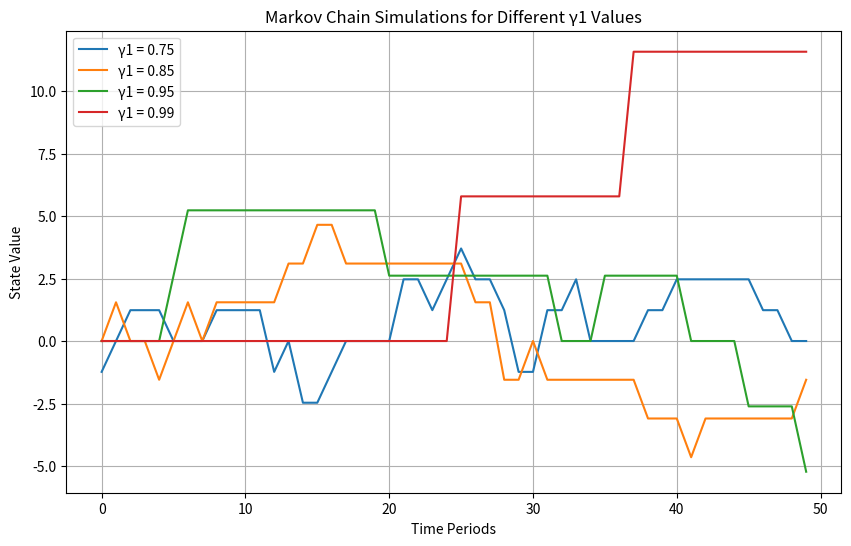

This chart was generated by the following Python code:
import numpy as np
import matplotlib.pyplot as plt

def rouwenhorst(n, p, q):
    """
    Constructs the transition matrix using Rouwenhorst's method.
    
    n: Number of states
    p, q: Persistence parameters
    """
    if n == 2:
        return np.array([[p, 1 - p], [1 - q, q]])

    Pn_1 = rouwenhorst(n - 1, p, q)  # Recursive call for (n-1)
    
    # Expanding the transition matrix
    P = np.zeros((n, n))
    P[:-1, :-1] += p * Pn_1
    P[:-1, 1:] += (1 - p) * Pn_1
    P[1:, :-1] += (1 - q) * Pn_1
    P[1:, 1:] += q * Pn_1
    
    return P / np.sum(P, axis=1, keepdims=True)
def compute_state_vector(n, gamma, sigma):
    """
    Computes the state vector for the Markov Chain approximation.
    
    n: Number of states
    gamma: Persistence parameter
    sigma: Standard deviation of the white noise
    """
    sigma_y = sigma / np.sqrt(1 - gamma**2)  # AR(1) stationary std deviation
    return np.linspace(-sigma_y * np.sqrt(n - 1), sigma_y * np.sqrt(n - 1), n)

# Parameters
n = 7  # Number of states
sigma = 1  # Standard deviation of white noise
gamma_values = [0.75, 0.85, 0.95, 0.99]  # Different γ1 values
T = 50  # Number of periods
np.random.seed(2025)  # Set seed for reproducibility

# Plot setup
plt.figure(figsize=(10, 6))

for gamma in gamma_values:
    p = q = (1 + gamma) / 2  # Persistence parameter
    P = rouwenhorst(n, p, q)  # Compute transition matrix
    states = compute_state_vector(n, gamma, sigma)  # Compute state values
    
    # Compute stationary distribution (left eigenvector of P corresponding to eigenvalue 1)
    eigvals, eigvecs = np.linalg.eig(P.T)
    stat_dist = np.real(eigvecs[:, np.isclose(eigvals, 1)])
    stat_dist = stat_dist / np.sum(stat_dist)  # Normalize

    # Draw the initial state from the stationary distribution
    state_index = np.random.choice(n, p=stat_dist.flatten())  
    simulation = [states[state_index]]

    # Simulate the Markov Chain
    for _ in range(T - 1):
        state_index = np.random.choice(n, p=P[state_index])
        simulation.append(states[state_index])

    # Plot results
    plt.plot(range(T), simulation, label=f'γ1 = {gamma}')

# Finalize plot
plt.xlabel('Time Periods')
plt.ylabel('State Value')
plt.title('Markov Chain Simulations for Different γ1 Values')
plt.legend()
plt.grid(True)
plt.show()
